Labelled photos from "naruto handsign data", an image-classification folder in ericwang10/naruto-hand-signs-identifier. The possible labels are: bird hand sign, boar hand sign, dog hand sign, dragon hand sign, hare hand sign, horse hand sign, monkey hand sign.

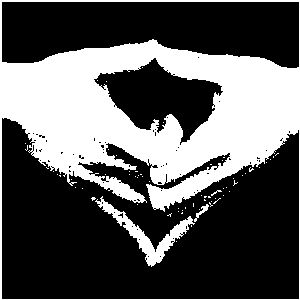
Label: dragon hand sign

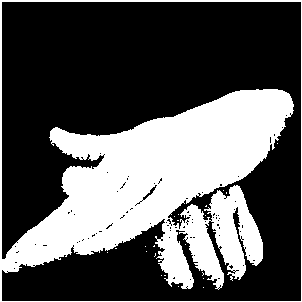
Label: dog hand sign

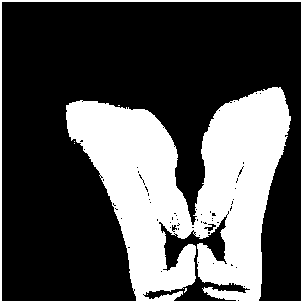
Label: boar hand sign

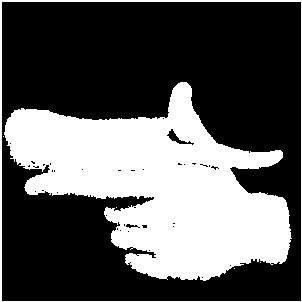
Label: hare hand sign

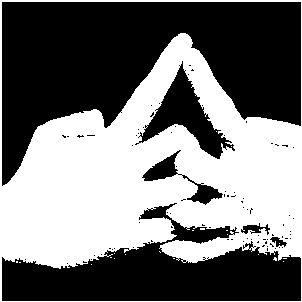
Label: horse hand sign

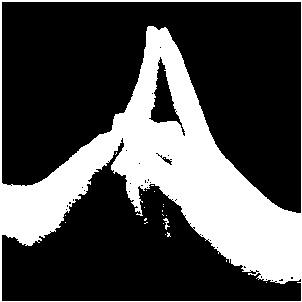
Label: bird hand sign
